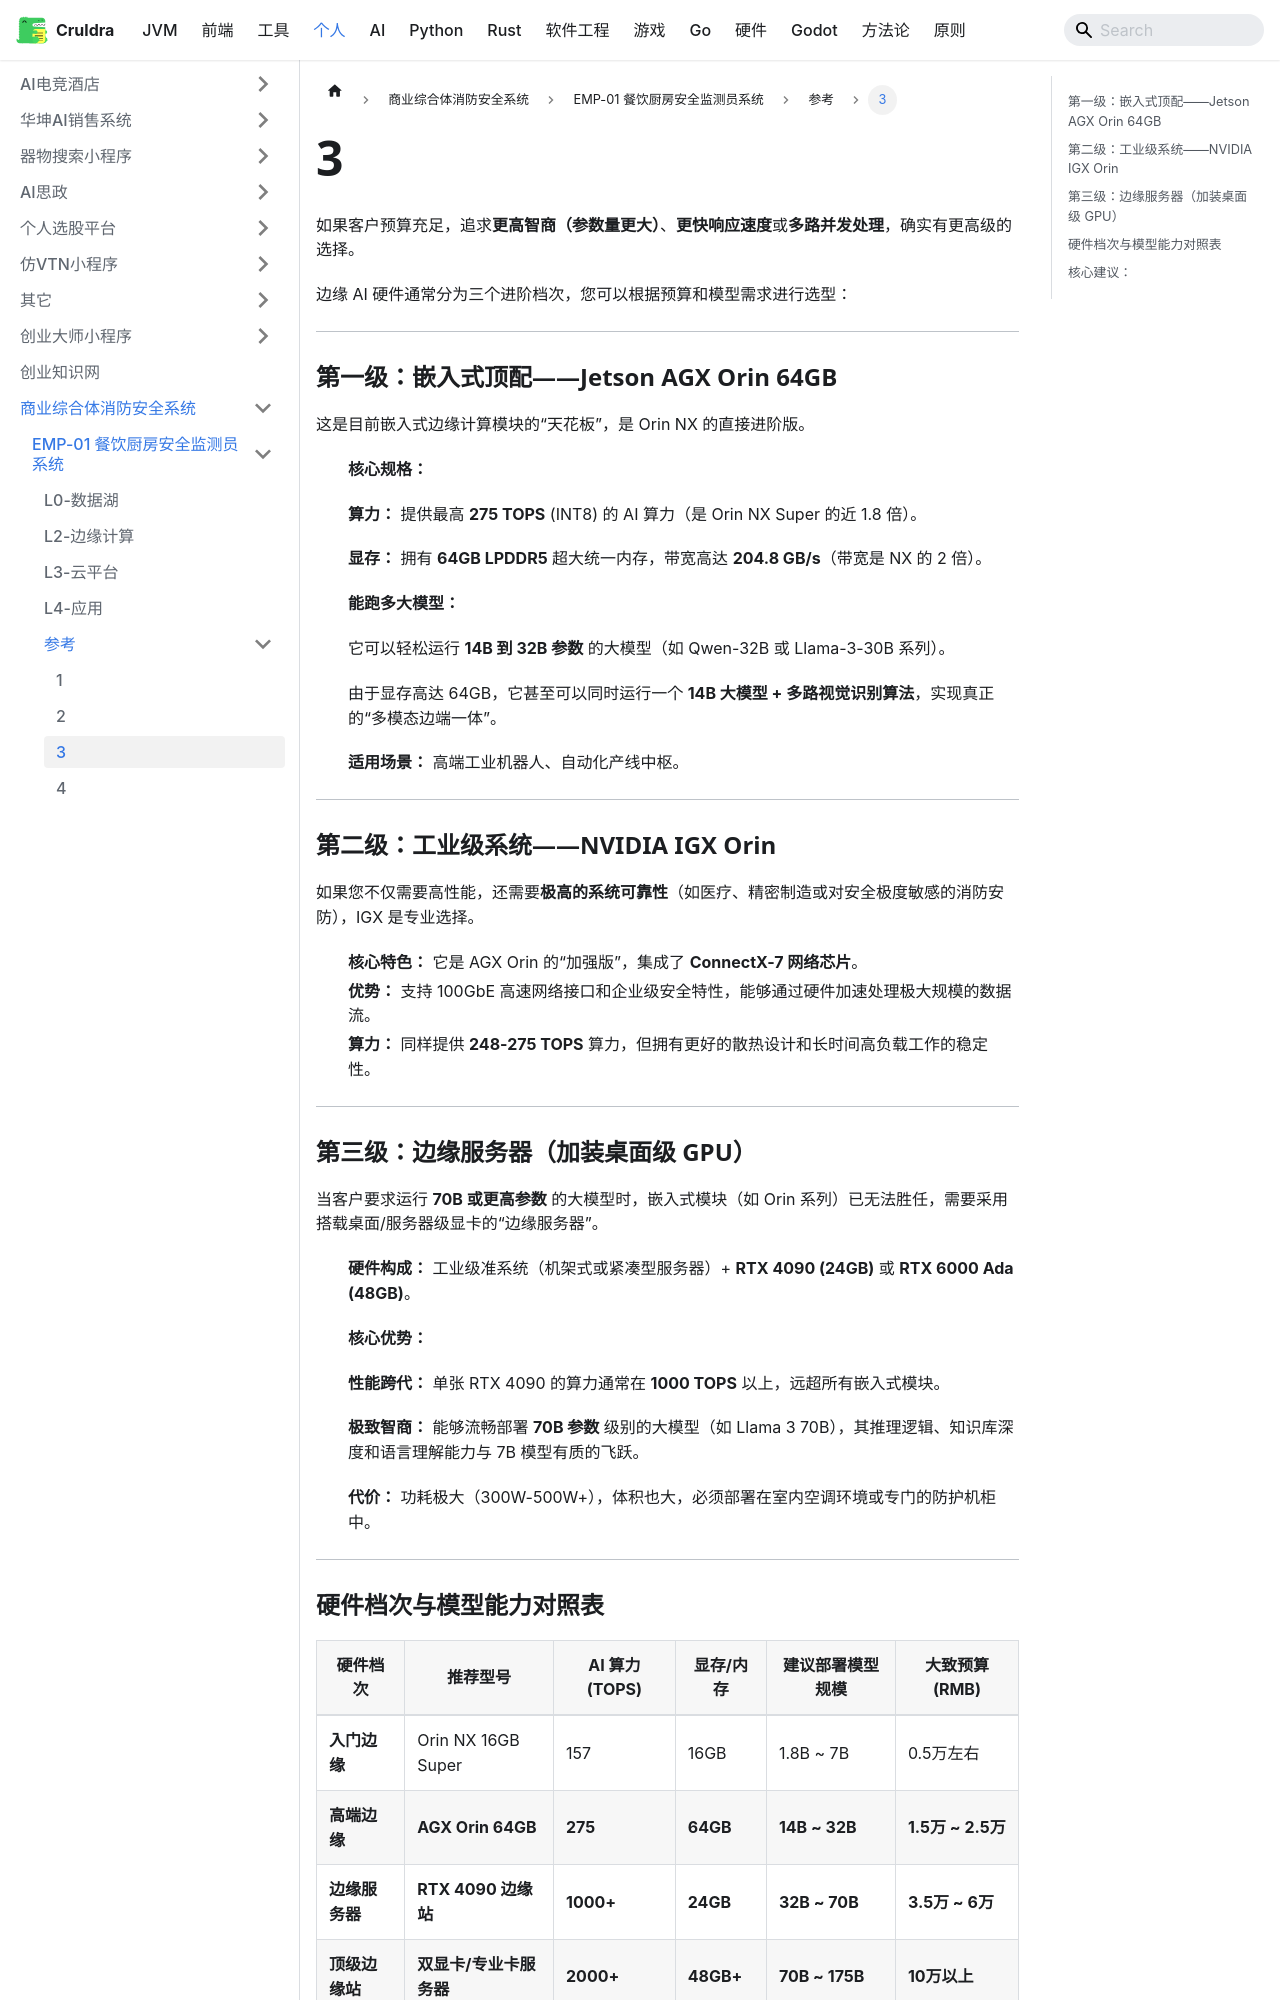

repository: cruldra/notes3 · page: docs/Personal/商业综合体消防安全系统/EMP-01 餐饮厨房安全监测员系统/参考/3.html · generator: docusaurus

如果客户预算充足，追求**更高智商（参数量更大）**、**更快响应速度**或**多路并发处理**，确实有更高级的选择。

边缘 AI 硬件通常分为三个进阶档次，您可以根据预算和模型需求进行选型：

---

### 第一级：嵌入式顶配——Jetson AGX Orin 64GB

这是目前嵌入式边缘计算模块的“天花板”，是 Orin NX 的直接进阶版。

* **核心规格：**
* **算力：** 提供最高 **275 TOPS** (INT8) 的 AI 算力（是 Orin NX Super 的近 1.8 倍）。
* **显存：** 拥有 **64GB LPDDR5** 超大统一内存，带宽高达 **204.8 GB/s**（带宽是 NX 的 2 倍）。


* **能跑多大模型：**
* 它可以轻松运行 **14B 到 32B 参数** 的大模型（如 Qwen-32B 或 Llama-3-30B 系列）。
* 由于显存高达 64GB，它甚至可以同时运行一个 **14B 大模型 + 多路视觉识别算法**，实现真正的“多模态边端一体”。


* **适用场景：** 高端工业机器人、自动化产线中枢。

---

### 第二级：工业级系统——NVIDIA IGX Orin

如果您不仅需要高性能，还需要**极高的系统可靠性**（如医疗、精密制造或对安全极度敏感的消防安防），IGX 是专业选择。

* **核心特色：** 它是 AGX Orin 的“加强版”，集成了 **ConnectX-7 网络芯片**。
* **优势：** 支持 100GbE 高速网络接口和企业级安全特性，能够通过硬件加速处理极大规模的数据流。
* **算力：** 同样提供 **248-275 TOPS** 算力，但拥有更好的散热设计和长时间高负载工作的稳定性。

---

### 第三级：边缘服务器（加装桌面级 GPU）

当客户要求运行 **70B 或更高参数** 的大模型时，嵌入式模块（如 Orin 系列）已无法胜任，需要采用搭载桌面/服务器级显卡的“边缘服务器”。

* **硬件构成：** 工业级准系统（机架式或紧凑型服务器）+ **RTX 4090 (24GB)** 或 **RTX 6000 Ada (48GB)**。
* **核心优势：**
* **性能跨代：** 单张 RTX 4090 的算力通常在 **1000 TOPS** 以上，远超所有嵌入式模块。
* **极致智商：** 能够流畅部署 **70B 参数** 级别的大模型（如 Llama 3 70B），其推理逻辑、知识库深度和语言理解能力与 7B 模型有质的飞跃。


* **代价：** 功耗极大（300W-500W+），体积也大，必须部署在室内空调环境或专门的防护机柜中。

---
